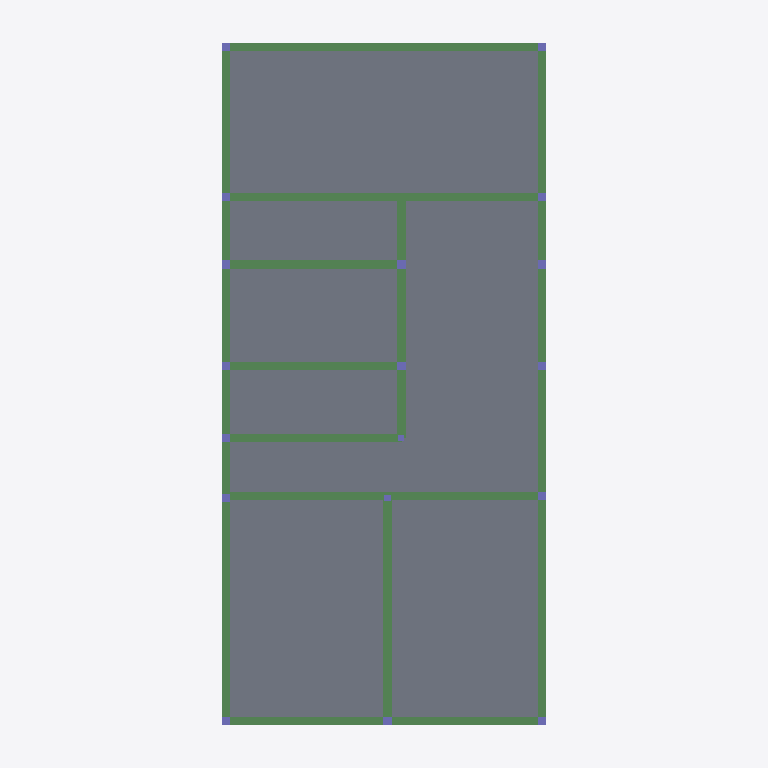
Plan cut of the same IFC building model at storey 'Primeiro Pavimento' (level 2.70 m, cut at 4.10 m), seen from above with north up, elements coloured by IFC class: 18 columns (violet), 11 beams (green), 1 slab (grey). Cut surfaces are drawn darker.
Extent 7.5 m × 15.2 m × 9.5 m (x, y, z). Storeys (3): Pavimento Térreo at 0.00 m; Primeiro Pavimento at 2.70 m; Pavimento Cobertura at 5.40 m. Elements (109): 42 IfcColumn, 34 IfcBeam, 29 IfcFooting, 3 IfcSlab, 1 IfcPile.

HEADER;
FILE_DESCRIPTION(('ViewDefinition [CoordinationView_V2.0, QuantityTakeOffAddOnView]','Option [Drawing Scale: [number]]','Option [Elements to export: Visible elements (on all stories)]','Option [Partial Structure Display: Entire Model]','Option [IFC Domain: All]','Option [Structural Function: All Elements]','Option [Convert Grid elements: On]','Option [Split complex elements: Off]','[24 more]'),'2;1');
FILE_NAME('Residencia_Estrutura_Archicad.ifc','2020-08-31T14:37:10',(''),(''),'The EXPRESS Data Manager Version 5.02.0100.09 : 26 Sep 2013','IFC file generated by GRAPHISOFT ARCHICAD 24.0.0 BRA FULL Windows version (IFC add-on version: 3008 BRA FULL).','');
FILE_SCHEMA(('IFC2X3'));
ENDSEC;
DATA;
#68=IFCPROJECT('344O7vICcwH8qAEnwJDjSU',#12,'Projeto',$,$,$,$,(#65),#52);
#85=IFCSITE('20FpTZCqJy2vhVJYtjuIce',#12,'Local',$,$,#82,$,$,.ELEMENT.,$,$,$,$,$);
#118=IFCBUILDING('00tMo7QcxqWdIGvc4sMN2A',#12,'Construção',$,$,#116,$,$,.ELEMENT.,$,$,$);
#140=IFCBUILDINGSTOREY('3HczWchjjCuRPiLxf1vHQN',#12,'Pavimento Térreo',$,'Nível:8mm Head',#138,$,'Terreo',.ELEMENT.,0.0);
#13220=IFCBUILDINGSTOREY('3JQwVNUoH7UPOIbhd4qcDV',#12,'Primeiro Pavimento',$,'Nível:8mm Head',#13219,$,'Pavimento 1',.ELEMENT.,2.7);
#20935=IFCBUILDINGSTOREY('1jIJojlqn3Lh1Q_d_cIsyl',#12,'Pavimento Cobertura',$,'Nível:8mm Head',#20934,$,'Cobertura',.ELEMENT.,5.4);
#14311=IFCSLAB('321m$W0$nAXOIDawq3Wx18',#12,'Piso:Laje concreto 18 cm:463424',$,$,#14280,#14308,'463424',.FLOOR.);
#13333=IFCBEAM('1_MVsZIN98Mu8$pWrAaVKw',#12,'Concreto-Viga Retangular:180  x 180 mm:460984',$,$,#13306,#13330,'460984');
#13530=IFCBEAM('1mbu22rhzF$9l2AnBsKUDz',#12,'Concreto-Viga Retangular:180  x 180 mm:460984',$,$,#13504,#13527,'460984');
#15152=IFCBEAM('2402EqTzz5v8KjxPSXvafY',#12,'Concreto-Viga Retangular:180  x 180 mm:460984',$,$,#15126,#15149,'460984');
#16831=IFCBEAM('3RmOdu8355yQMiKIr7L9Iq',#12,'Concreto-Viga Retangular:180  x 180 mm:461057',$,$,#16805,#16828,'461057');
#15540=IFCBEAM('1p7gvAY7r1xP_HlCArrf9t',#12,'Concreto-Viga Retangular:180  x 180 mm:460984',$,$,#15514,#15537,'460984');
#17639=IFCBEAM('1pjDRANeHAl9auhrasr4v2',#12,'Concreto-Viga Retangular:180  x 180 mm:461071',$,$,#17613,#17636,'461071');
#14112=IFCBEAM('2IQ2fs3_b61f3HOQA$xWB9',#12,'Concreto-Viga Retangular:180  x 180 mm:460984',$,$,#14086,#14109,'460984');
#14740=IFCBEAM('1G8Hk1mVHEtxHfBxiku4gS',#12,'Concreto-Viga Retangular:180  x 180 mm:462733',$,$,#14714,#14737,'462733');
#15734=IFCBEAM('2fRyf5$_fDgxaIBN2rVtnI',#12,'Concreto-Viga Retangular:180  x 180 mm:461014',$,$,#15708,#15731,'461014');
#17445=IFCBEAM('3jkxbIN2nDixC17R4sb5aU',#12,'Concreto-Viga Retangular:180  x 180 mm:461042',$,$,#17419,#17442,'461042');
#17025=IFCBEAM('1kReFDFBTF_vtOEjEDAMNm',#12,'Concreto-Viga Retangular:180  x 180 mm:461028',$,$,#16999,#17022,'461028');
#16379=IFCCOLUMN('0Im5QabPr2twqM$VogWVDt',#12,'M_Concreto-Retangular-Coluna:pilar concreto 18 x 18:459484',$,$,#16353,#16376,'459484');
#16153=IFCCOLUMN('1vV8aWGDL19gz_$XiYv$H7',#12,'M_Concreto-Retangular-Coluna:pilar concreto 18 x 18:459446',$,$,#16127,#16150,'459446');
#17219=IFCCOLUMN('06socezRnEUu4Yh1KDjo$o',#12,'M_Concreto-Retangular-Coluna:pilar concreto 18 x 18:459516',$,$,#17193,#17216,'459516');
#19154=IFCCOLUMN('3WIzK7aW9E9QNX5cGJVpZt',#12,'M_Concreto-Retangular-Coluna:pilar concreto 18 x 18:459376',$,$,#19128,#19151,'459376');
#20284=IFCCOLUMN('0ZtZjHhMz4tOvsMGvQKO$8',#12,'M_Concreto-Retangular-Coluna:pilar concreto 18 x 18:460151',$,$,#20258,#20281,'460151');
#14928=IFCCOLUMN('1zaPiBMETBCQtf_PAZuJI7',#12,'M_Concreto-Retangular-Coluna:pilar concreto 18 x 18:460424',$,$,#14902,#14925,'460424');
#15928=IFCCOLUMN('1I_SqLYYv87hTD4TT4zlhy',#12,'M_Concreto-Retangular-Coluna:pilar concreto 18 x 18:460149',$,$,#15902,#15925,'460149');
#16605=IFCCOLUMN('1awI$HE$57efzBdJL11T40',#12,'M_Concreto-Retangular-Coluna:pilar concreto 18 x 18:459504',$,$,#16579,#16602,'459504');
#18025=IFCCOLUMN('0_HmY939r2sfste4B15Xh2',#12,'M_Concreto-Retangular-Coluna:pilar concreto 18 x 18:462345',$,$,#17999,#18022,'462345');
#18251=IFCCOLUMN('0h0E_BaxP0OfGUbQDh6agN',#12,'M_Concreto-Retangular-Coluna:pilar concreto 18 x 18:460153',$,$,#18225,#18248,'460153');
#18476=IFCCOLUMN('3pBAIcGT5Cq8AmBBkDCa61',#12,'M_Concreto-Retangular-Coluna:pilar concreto 18 x 18:459510',$,$,#18450,#18473,'459510');
#18928=IFCCOLUMN('2TzPcHkoDBLe7LowH3JCBz',#12,'M_Concreto-Retangular-Coluna:pilar concreto 18 x 18:459348',$,$,#18902,#18925,'459348');
#18702=IFCCOLUMN('3_3JyOI71Bvhkfd_lUirsV',#12,'M_Concreto-Retangular-Coluna:pilar concreto 18 x 18:459344',$,$,#18676,#18699,'459344');
#19380=IFCCOLUMN('0fEI0nqmH7Wxa2Zg7reo21',#12,'M_Concreto-Retangular-Coluna:pilar concreto 18 x 18:459274',$,$,#19354,#19377,'459274');
#19606=IFCCOLUMN('2hooavMO1298qQCIDFBv2z',#12,'M_Concreto-Retangular-Coluna:pilar concreto 18 x 18:459178',$,$,#19580,#19603,'459178');
#20508=IFCCOLUMN('0C62Nml0P6DRZysNeMPzfO',#12,'M_Concreto-Retangular-Coluna:pilar concreto 18 x 18:459566',$,$,#20482,#20505,'459566');
#20058=IFCCOLUMN('3KsL8tLnr9_BEc7H8rVaFk',#12,'M_Concreto-Retangular-Coluna:pilar concreto 13 x 13:459572',$,$,#20032,#20055,'459572');
#14520=IFCCOLUMN('3vOsJRDeX4uuu5dV0W50zU',#12,'M_Concreto-Retangular-Coluna:pilar concreto 13 x 13:460752',$,$,#14494,#14517,'460752');
ENDSEC;